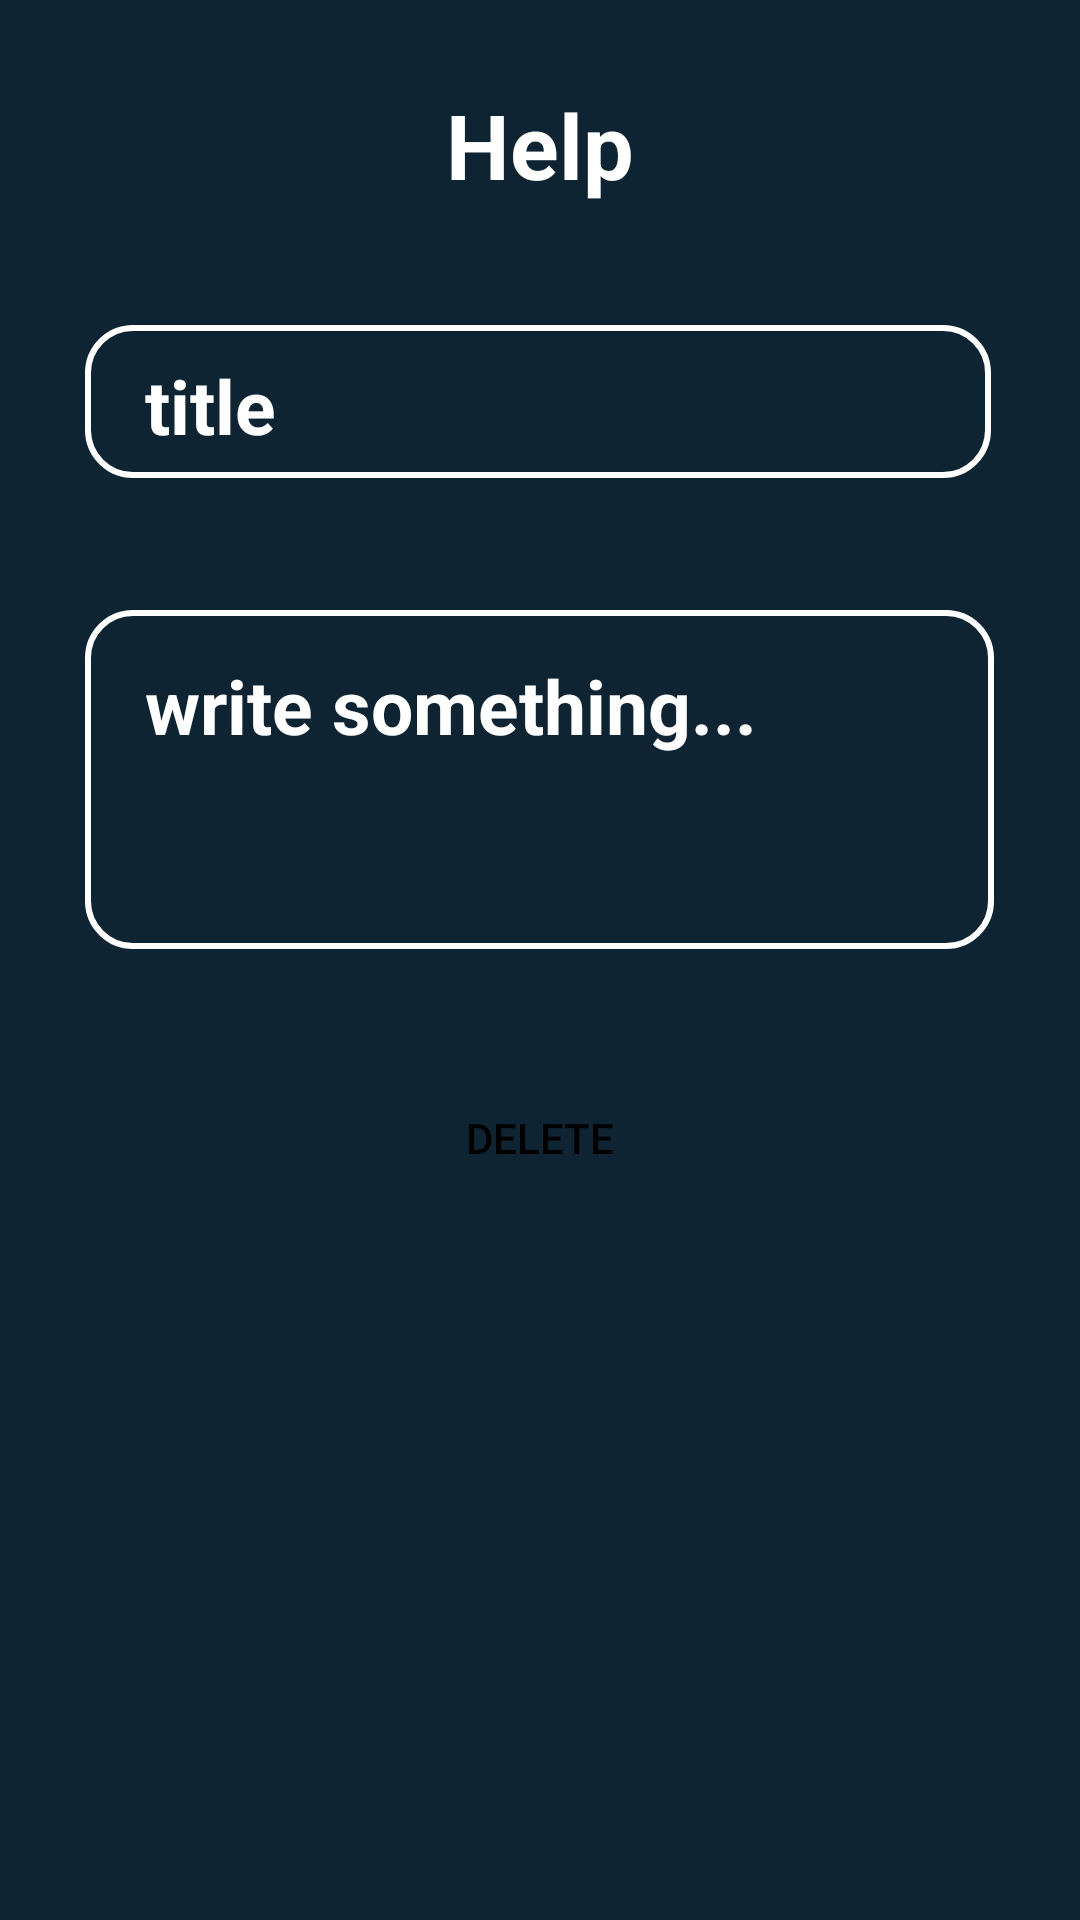

Reconstruct the res/layout file that produces this screen, plus the resources it refers to.
<!-- AndroidManifest.xml: application theme Theme.YZTOURGUIDEAPP -->
<!-- res/layout/activity_managehelp.xml -->
<?xml version="1.0" encoding="utf-8"?>
<androidx.constraintlayout.widget.ConstraintLayout xmlns:android="http://schemas.android.com/apk/res/android"
    xmlns:app="http://schemas.android.com/apk/res-auto"
    xmlns:tools="http://schemas.android.com/tools"
    android:layout_width="match_parent"
    android:layout_height="match_parent"
    android:background="@color/blue_shade_1"
    tools:context=".ADMIN.MANAGEHELP">
    <ScrollView
        android:layout_width="0dp"
        android:layout_height="match_parent"
        android:layout_marginTop="4dp"
        android:fillViewport="true"
        app:layout_constraintEnd_toEndOf="parent"
        app:layout_constraintHorizontal_bias="1.0"
        app:layout_constraintStart_toStartOf="parent"
        app:layout_constraintTop_toTopOf="parent">

        <androidx.constraintlayout.widget.ConstraintLayout
            android:layout_width="match_parent"
            android:layout_height="match_parent">
            <TextView
                android:id="@+id/textView2"
                android:layout_width="wrap_content"
                android:layout_height="wrap_content"
                android:layout_marginTop="24dp"
                android:text="Help"
                android:textColor="@color/white"
                android:textSize="30dp"
                android:textStyle="bold"
                app:layout_constraintEnd_toEndOf="parent"
                app:layout_constraintStart_toStartOf="parent"
                app:layout_constraintTop_toTopOf="parent" />

            <TextView
                android:id="@+id/helptitleone"
                android:layout_width="302dp"
                android:layout_height="51dp"
                android:layout_marginTop="40dp"
                android:background="@drawable/input_bg"
                android:drawablePadding="10dp"
                android:ems="10"
                android:text="title"
                android:inputType="textPersonName"
                android:paddingLeft="20dp"
                android:paddingTop="10dp"
                android:paddingRight="20dp"
                android:paddingBottom="10dp"
                android:textColor="@color/white"
                android:textColorHint="@color/white"
                android:textSize="25dp"
                android:textStyle="bold"
                app:layout_constraintEnd_toEndOf="parent"
                app:layout_constraintHorizontal_bias="0.486"
                app:layout_constraintStart_toStartOf="parent"
                app:layout_constraintTop_toBottomOf="@+id/textView2" />

            <TextView
                android:id="@+id/helpdescrone"
                android:layout_width="303dp"
                android:layout_height="113dp"
                android:layout_marginStart="24dp"
                android:layout_marginTop="44dp"
                android:layout_marginEnd="24dp"
                android:background="@drawable/input_bg"
                android:drawablePadding="10dp"
                android:ems="10"
                android:text="write something..."
                android:inputType="textMultiLine"
                android:paddingLeft="20dp"
                android:paddingTop="15dp"
                android:paddingRight="20dp"
                android:paddingBottom="15dp"
                android:textColor="@color/white"
                android:textColorHint="@color/white"
                android:textSize="25sp"
                android:textStyle="bold"
                app:layout_constraintBottom_toBottomOf="parent"
                app:layout_constraintEnd_toEndOf="parent"
                app:layout_constraintHorizontal_bias="0.483"
                app:layout_constraintStart_toStartOf="parent"
                app:layout_constraintTop_toBottomOf="@+id/helptitleone"
                app:layout_constraintVertical_bias="0.0" />

            
            <Button
                android:id="@+id/btndeletehelpone"
                android:layout_width="131dp"
                android:layout_height="54dp"
                android:layout_marginLeft="50dp"
                android:layout_marginTop="36dp"
                android:layout_marginRight="50dp"
                android:background="@drawable/forbutton2"
                android:paddingLeft="20dp"
                android:paddingTop="5dp"
                android:textColor="@color/black"
                android:paddingRight="20dp"
                android:paddingBottom="5dp"
                android:text="Delete"
                app:layout_constraintEnd_toEndOf="parent"
                app:layout_constraintStart_toStartOf="parent"
                app:layout_constraintTop_toBottomOf="@+id/helpdescrone" />

            <ProgressBar
                android:id="@+id/progressBarhelpone"
                style="?android:attr/progressBarStyle"
                android:layout_width="wrap_content"
                android:layout_height="wrap_content"
                android:layout_marginBottom="352dp"
                android:visibility="gone"
                app:layout_constraintBottom_toBottomOf="parent"
                app:layout_constraintEnd_toEndOf="parent"
                app:layout_constraintHorizontal_bias="0.498"
                app:layout_constraintStart_toStartOf="parent" />

        </androidx.constraintlayout.widget.ConstraintLayout>
    </ScrollView>

</androidx.constraintlayout.widget.ConstraintLayout>
<!-- resources referenced by this layout -->
<resources>
  <color name="black">#FF000000</color>
  <color name="blue_shade_1">#0e2433</color>
  
  
      //onboarding colors
  <color name="white">#FFFFFFFF</color>
  <!-- drawable forbutton (drawable) -->
  <?xml version="1.0" encoding="utf-8"?>
  <selector xmlns:android="http://schemas.android.com/apk/res/android">
      <item>
          <shape>
              <corners android:radius="15dp"/>
              <stroke android:color="@color/white" android:width="2dp"/>
              <solid android:color="@color/purple_200"/>
          </shape>
      </item>
  </selector>
  <!-- drawable input_bg (drawable) -->
  <?xml version="1.0" encoding="utf-8"?>
  <selector xmlns:android="http://schemas.android.com/apk/res/android">
  <item>
      <shape>
          <corners android:radius="15dp"/>
          <stroke android:color="@color/white" android:width="2dp"/>
  
      </shape>
  </item>
  </selector>
  <style name="Theme.YZTOURGUIDEAPP" parent="Theme.MaterialComponents.DayNight.DarkActionBar">
          
          <item name="colorPrimary">@color/purple_500</item>
          <item name="colorPrimaryVariant">@color/purple_700</item>
          <item name="colorOnPrimary">@color/white</item>
          
          <item name="colorSecondary">@color/teal_200</item>
          <item name="colorSecondaryVariant">@color/teal_700</item>
          <item name="colorOnSecondary">@color/black</item>
          
          <item name="android:statusBarColor">?attr/colorPrimaryVariant</item>
          
      </style>
  <color name="purple_200">#FFBB86FC</color>
  <color name="purple_500">#FF6200EE</color>
  <color name="purple_700">#FF3700B3</color>
  <color name="teal_200">#FF03DAC5</color>
  <color name="teal_700">#FF018786</color>
</resources>
